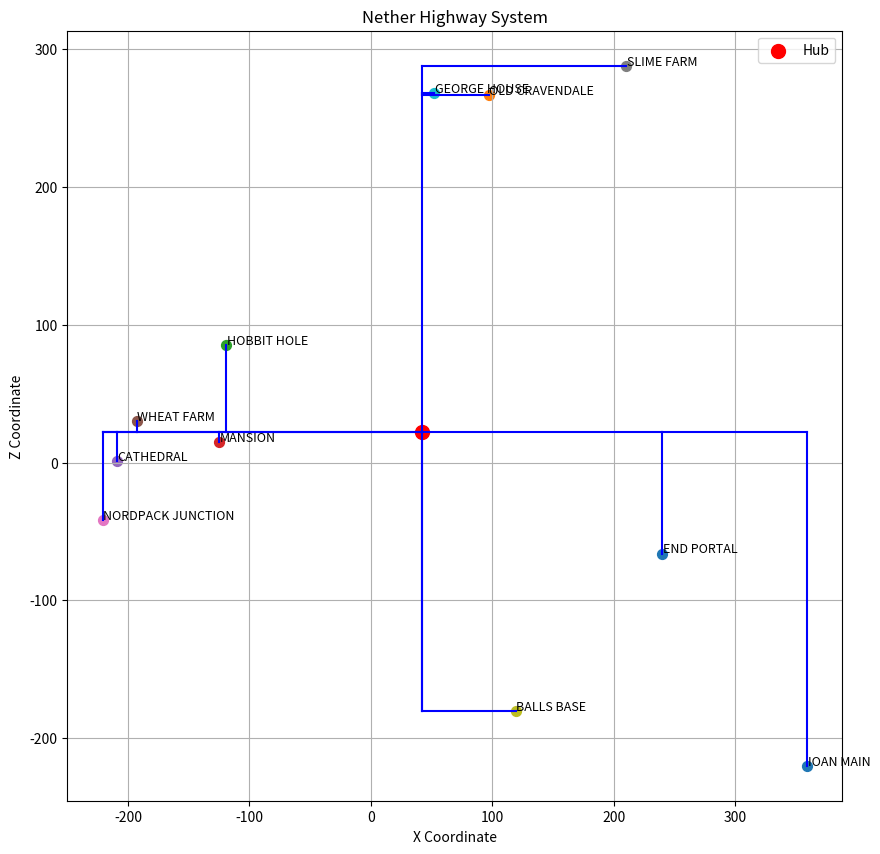

The matplotlib source for this figure:
import matplotlib.pyplot as plt
from collections import defaultdict

# plot the highway and portals on the map
def plot_highways(hub, highways, portals):
    plt.figure(figsize=(10, 10))

    # hub
    plt.scatter(*hub, color='red', s=100, label='Hub')

    # portals
    for name, (x, z) in portals.items():
        plt.scatter(x, z, s=50)
        plt.text(x + 0.5, z + 0.5, name, fontsize=9)

    # highways
    for start, end in highways:
        plt.plot([start[0], end[0]], [start[1], end[1]], color='blue')

    plt.xlabel("X Coordinate")
    plt.ylabel("Z Coordinate")
    plt.title("Nether Highway System")
    plt.legend()
    plt.grid(True)
    plt.show()

# create main highways and sub-highways
def create_highways(hub, portals):
    sorted_portals = sorted(portals.items(), key=lambda item: (item[1][0] - hub[0])**2 + (item[1][1] - hub[1])**2)
    
    highways = []
    sub_highways = defaultdict(list)
    axis_lines = defaultdict(list)

    # main highways in cardinal directions
    for name, (x, z) in sorted_portals:
        if abs(x - hub[0]) > abs(z - hub[1]):
            axis_lines['X'].append((x, z))
        else:
            axis_lines['Z'].append((x, z))

    # main highways
    for axis, points in axis_lines.items():
        if axis == 'X':
            points = sorted(points, key=lambda p: p[0])
        else:
            points = sorted(points, key=lambda p: p[1])

        prev_point = hub
        for point in points:
            if axis == 'X':
                highways.append(((prev_point[0], prev_point[1]), (point[0], prev_point[1])))
                prev_point = (point[0], prev_point[1])
            else:
                highways.append(((prev_point[0], prev_point[1]), (prev_point[0], point[1])))
                prev_point = (prev_point[0], point[1])

            sub_highways[axis].append(point)

    # sub-highways from main highways
    for axis, points in sub_highways.items():
        if axis == 'X':
            for x, z in points:
                highways.append(((x, hub[1]), (x, z)))
        else:
            for x, z in points:
                highways.append(((hub[0], z), (x, z)))

    return highways

hub = (42, 22)
portals = {
    "IOAN MAIN": (359, -220),
    "OLD CRAVENDALE": (97, 267),
    "HOBBIT HOLE": (-119, 85),
    "MANSION": (-125, 15),
    "CATHEDRAL": (-209, 1),
    "WHEAT FARM": (-193, 30),
    "NORDPACK JUNCTION": (-221, -42),
    "SLIME FARM": (210, 288),
    "BALLS BASE": (119, -180),
    "GEORGE HOUSE": (52, 268),
    "END PORTAL": (240, -66),
}

highways = create_highways(hub, portals)

plot_highways(hub, highways, portals)
